Image classification data set "slot-classification-v1" (CroquetaConQueso/EstanterIA on GitHub). Class labels (3): anomalia, ocupado, vacio.

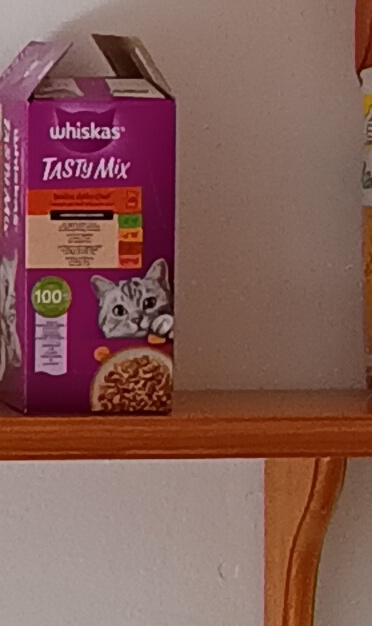
Label: anomalia

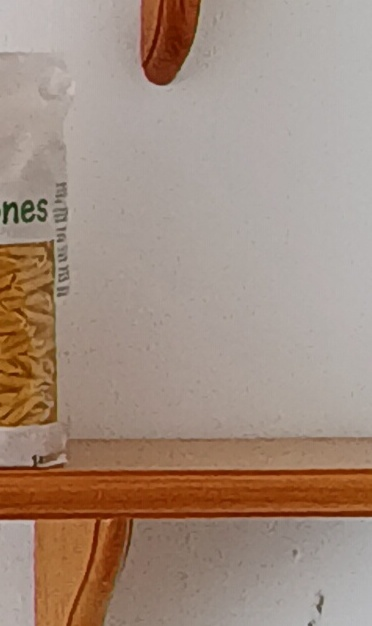
Label: vacio

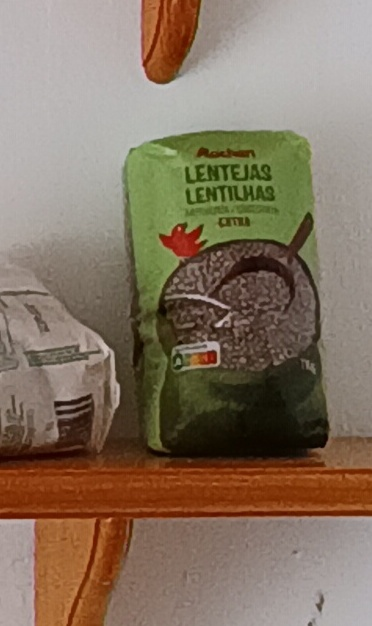
Label: ocupado

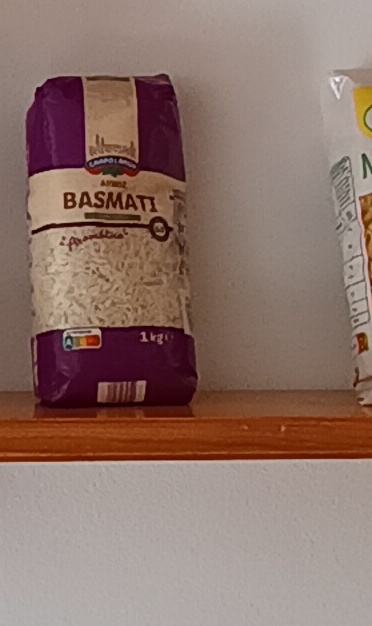
Label: ocupado

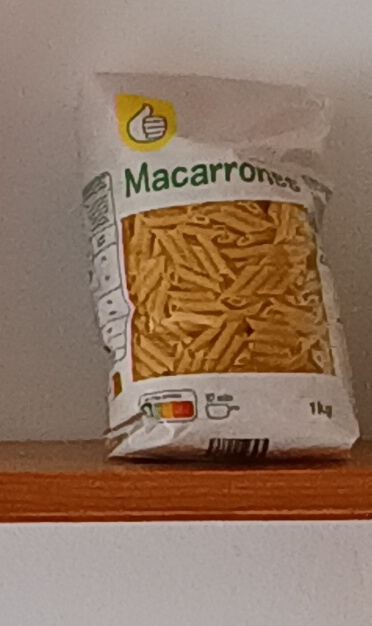
Label: ocupado

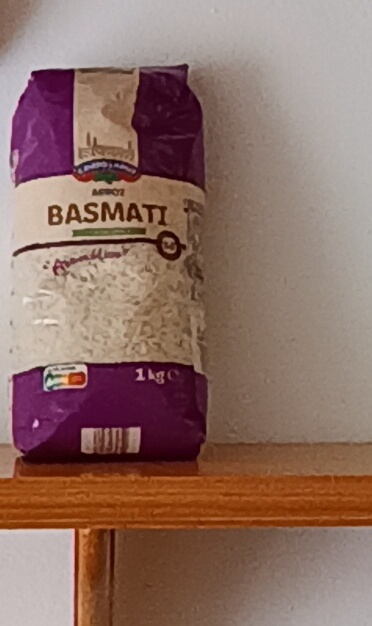
Label: anomalia
